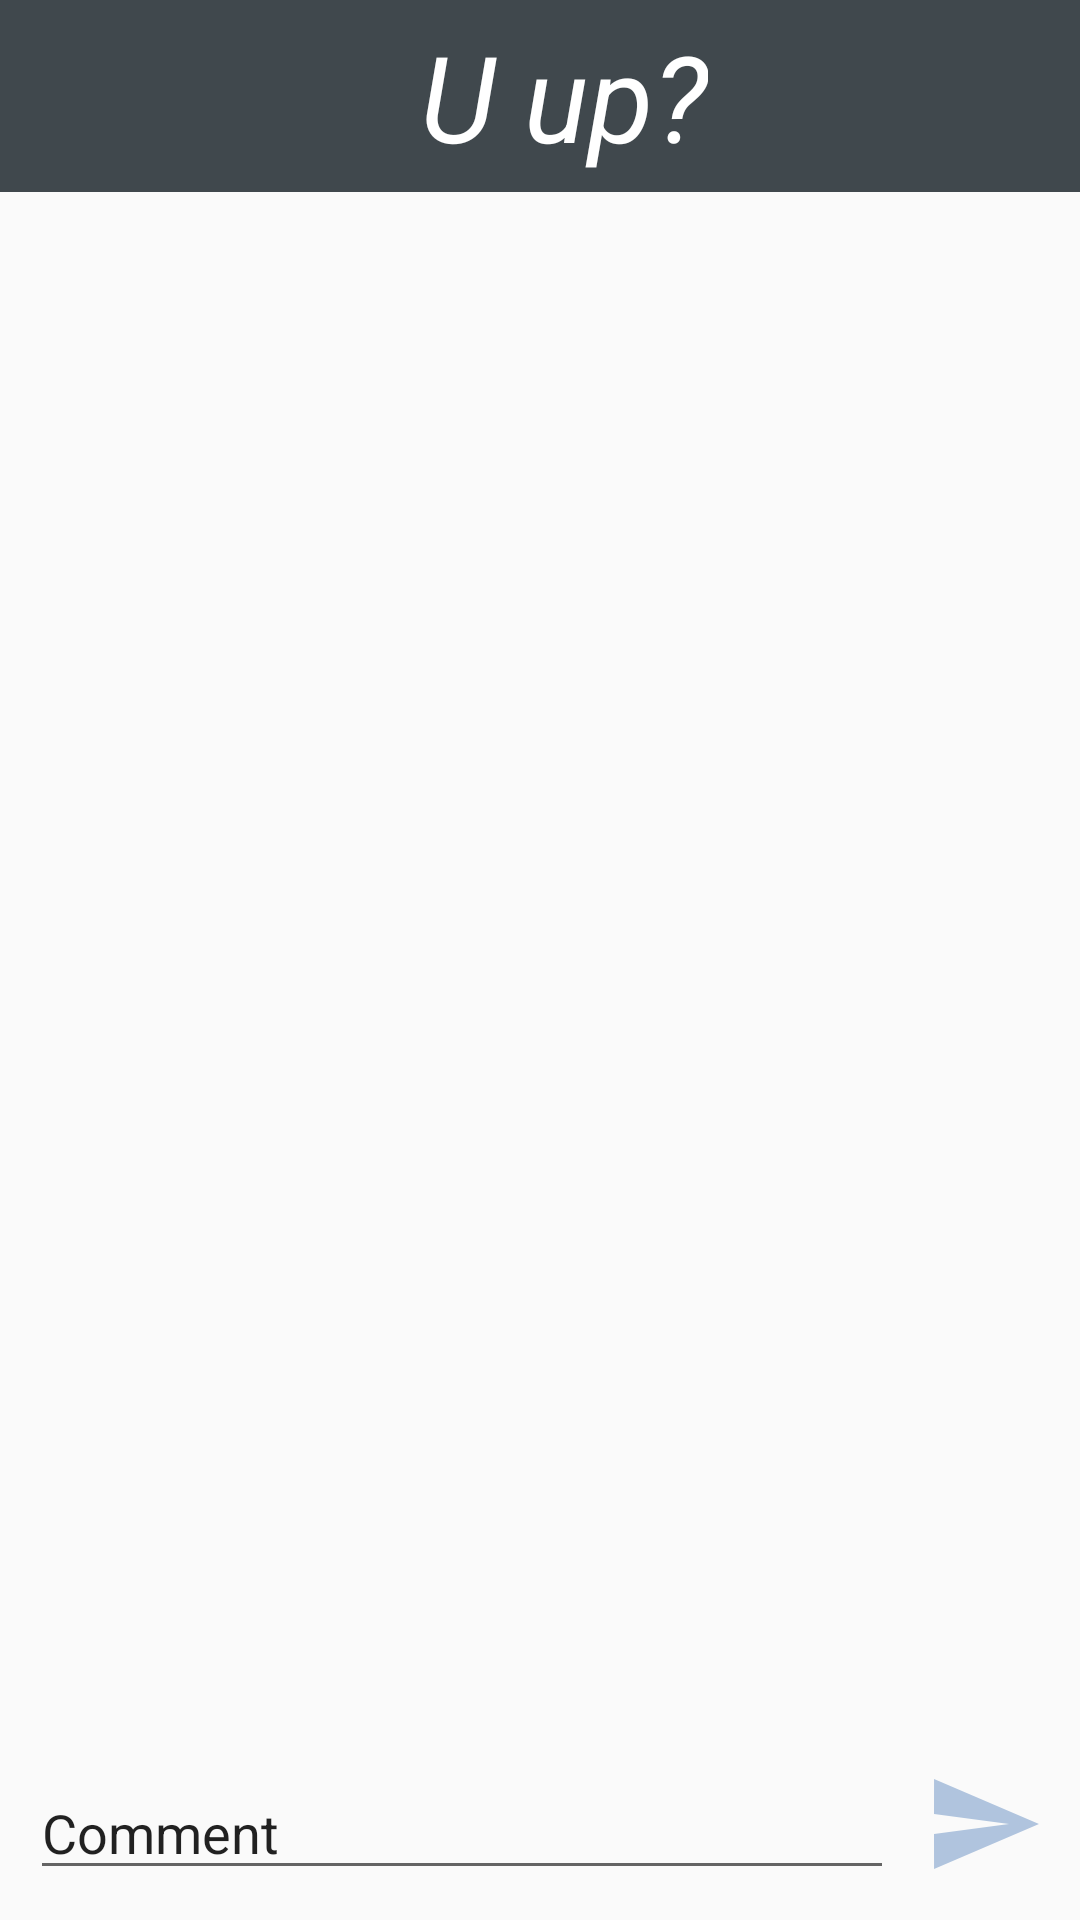

Reconstruct the res/layout file that produces this screen, plus the resources it refers to.
<!-- AndroidManifest.xml: application theme Theme.AppCompat.DayNight.NoActionBar -->
<!-- res/layout/comments.xml -->
<?xml version="1.0" encoding="utf-8"?>
<androidx.constraintlayout.widget.ConstraintLayout xmlns:android="http://schemas.android.com/apk/res/android"
    xmlns:app="http://schemas.android.com/apk/res-auto"
    xmlns:tools="http://schemas.android.com/tools"
    android:layout_width="match_parent"
    android:layout_height="match_parent">

    <include
        android:id="@+id/commentsToolbar"
        layout="@layout/user_toolbar"
        />

    <androidx.recyclerview.widget.RecyclerView

        android:id="@+id/recyclerView"
        android:layout_width="match_parent"
        android:layout_height="0dp"
        android:layout_margin="10dp"
        app:layout_constraintBottom_toTopOf="@+id/commentEditText"
        app:layout_constraintEnd_toEndOf="parent"
        app:layout_constraintStart_toStartOf="parent"
        app:layout_constraintTop_toBottomOf="@+id/commentsToolbar" />

    <EditText
        android:id="@+id/commentEditText"
        android:layout_width="0dp"
        android:layout_height="wrap_content"
        android:layout_margin="10dp"
        android:ems="10"
        android:inputType="textPersonName"
        android:text="@string/comment"
        app:layout_constraintBottom_toBottomOf="parent"
        app:layout_constraintEnd_toStartOf="@+id/send"
        app:layout_constraintStart_toStartOf="parent" />

    <ImageButton
        android:id="@+id/send"
        android:layout_width="wrap_content"
        android:layout_height="wrap_content"
        android:layout_margin="12dp"
        android:background="@null"
        android:clickable="true"
        android:contentDescription="@string/send_button"
        android:focusable="true"
        android:src="@drawable/send"
        app:layout_constraintBottom_toBottomOf="parent"
        app:layout_constraintEnd_toEndOf="parent" />


</androidx.constraintlayout.widget.ConstraintLayout>
<!-- res/layout/user_toolbar.xml (included above) -->
<?xml version="1.0" encoding="utf-8"?>
<androidx.appcompat.widget.Toolbar xmlns:android="http://schemas.android.com/apk/res/android"
    xmlns:app="http://schemas.android.com/apk/res-auto"
    android:layout_width="match_parent"
    android:layout_height="wrap_content"
    android:elevation="4dp"
    android:theme="@style/Theme.Material3.DynamicColors.DayNight"
    android:background="@color/material_dynamic_neutral_variant30">

    <androidx.constraintlayout.widget.ConstraintLayout
        android:layout_width="match_parent"
        android:layout_height="match_parent">

        <TextView
            android:layout_width="wrap_content"
            android:layout_height="wrap_content"
            android:gravity="center"
            android:text="@string/u_up"
            android:textColor="@color/white"
            android:textSize="40sp"
            android:textStyle="italic"
            app:layout_constraintBottom_toBottomOf="parent"
            app:layout_constraintEnd_toEndOf="parent"
            app:layout_constraintStart_toStartOf="parent"
            app:layout_constraintTop_toTopOf="parent" />

        <ImageButton
            android:id="@+id/back_button_user"
            android:contentDescription="@string/backButtonDescription"
            android:layout_width="wrap_content"
            android:layout_height="wrap_content"
            android:src="@drawable/back_arrow"
            android:background="@null"
            app:layout_constraintBottom_toBottomOf="parent"
            app:layout_constraintStart_toStartOf="parent"
            app:layout_constraintTop_toTopOf="parent" />

    </androidx.constraintlayout.widget.ConstraintLayout>

</androidx.appcompat.widget.Toolbar>
<!-- resources referenced by this layout -->
<resources>
  <color name="white">#FFFFFFFF</color>
  <!-- drawable send (drawable) -->
  <vector android:autoMirrored="true" android:height="40dp"
      android:tint="#B0C4DE" android:viewportHeight="24"
      android:viewportWidth="24" android:width="40dp" xmlns:android="http://schemas.android.com/apk/res/android">
      <path android:fillColor="@android:color/white" android:pathData="M2.01,21L23,12 2.01,3 2,10l15,2 -15,2z"/>
  </vector>
  <string name="backButtonDescription">Back Button to go to previous activity</string>
  <string name="comment">Comment</string>
  <string name="u_up">U up?</string>
</resources>
